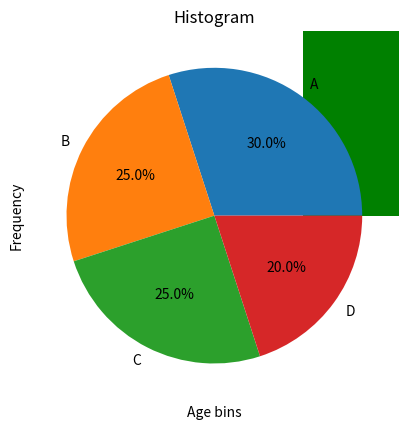

The matplotlib source for this figure:
import matplotlib.pyplot as plt

# Sample data

x = [1, 2, 3, 4, 5]
y = [10, 20, 25, 30, 40]

# 1️ Line Plot

plt.plot(x, y, marker='o', color='blue')
plt.title("Line Chart")
plt.xlabel("X values")
plt.ylabel("Y values")
plt.show()

# Output Description:
# Line chart shows trend of y vs x. Points connected by line with markers.

# 2️ Bar Chart

plt.bar(x, y, color='green')
plt.title("Bar Chart")
plt.xlabel("X values")
plt.ylabel("Y values")
plt.show()

# Output Description:
# Bar chart represents y values for each x category as vertical bars.

# 3️ Scatter Plot

plt.scatter(x, y, color='red')
plt.title("Scatter Plot")
plt.xlabel("X values")
plt.ylabel("Y values")
plt.show()

# Output Description:
# Scatter plot shows relationship between x and y with individual points.

# 4️ Pie Chart

labels = ["A", "B", "C", "D"]
data = [30, 25, 25, 20]

plt.pie(data, labels=labels, autopct="%1.1f%%")
plt.title("Pie Chart")
plt.show()

# Output Description:
# Pie chart shows percentage distribution of each category.

# 5️ Histogram

ages = [22, 25, 22, 30, 25, 28, 22, 30]
plt.hist(ages, bins=5, color='purple', edgecolor='black')
plt.title("Histogram")
plt.xlabel("Age bins")
plt.ylabel("Frequency")
plt.show()

# Output Description:
# Histogram shows frequency distribution of ages across bins.

print("\n--- Day 14 Data Visualization Complete ---")
